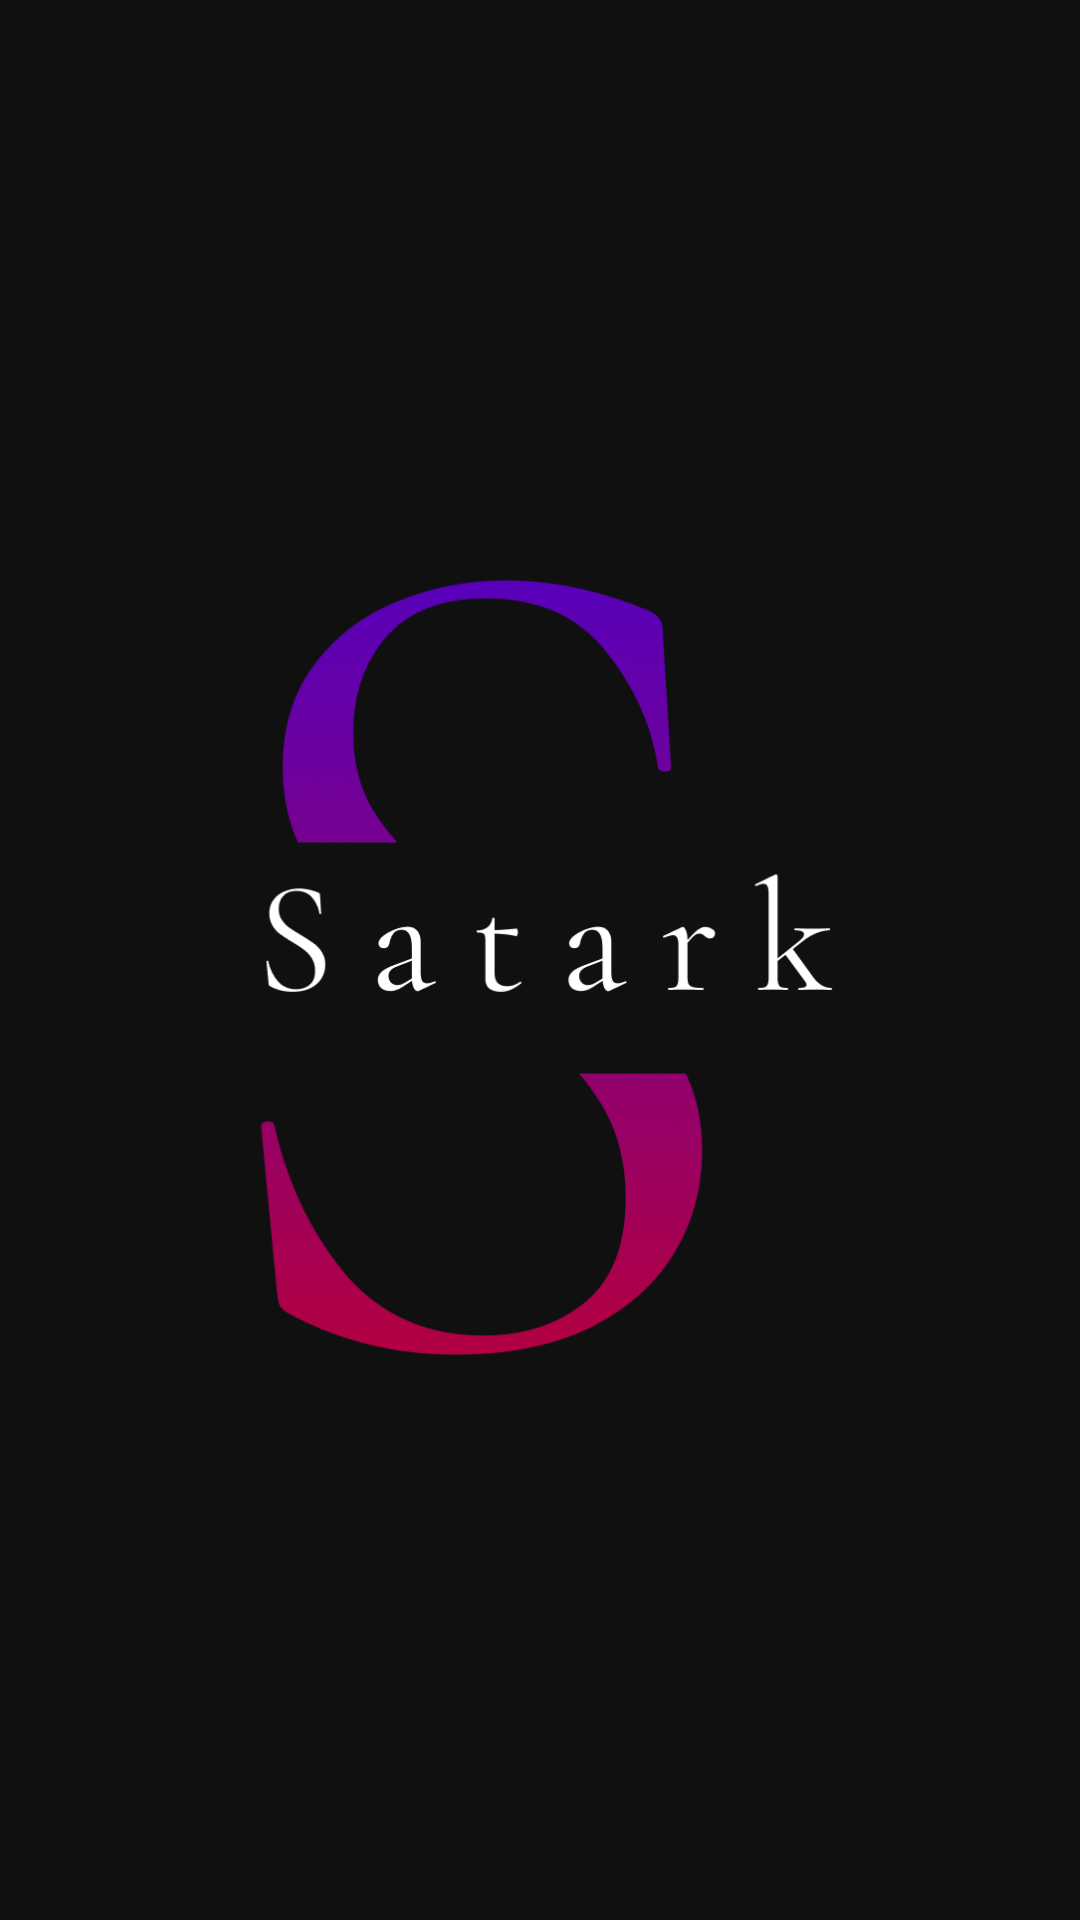

Reconstruct the res/layout file that produces this screen, plus the resources it refers to.
<!-- AndroidManifest.xml: application theme Theme.SatarkPrivacyManager -->
<!-- res/layout/activity_splash_screen.xml -->
<?xml version="1.0" encoding="utf-8"?>
<LinearLayout xmlns:android="http://schemas.android.com/apk/res/android"
    xmlns:app="http://schemas.android.com/apk/res-auto"
    xmlns:tools="http://schemas.android.com/tools"
    android:layout_width="match_parent"
    android:layout_height="match_parent"
    tools:context=".SplashScreen"
    android:orientation="vertical"
    android:gravity="center"
    android:background="#101010">

    <ImageView
        android:layout_width="wrap_content"
        android:layout_height="wrap_content"
        android:src="@drawable/satark"
        android:paddingLeft="60dp"
        />

</LinearLayout>
<!-- resources referenced by this layout -->
<resources>
  <!-- drawable satark: png bitmap (drawable, 89536 bytes) -->
  <style name="Theme.SatarkPrivacyManager" parent="Base.Theme.SatarkPrivacyManager" />
  <style name="Base.Theme.SatarkPrivacyManager" parent="Theme.Material3.DayNight.NoActionBar">
          
          
      </style>
</resources>
